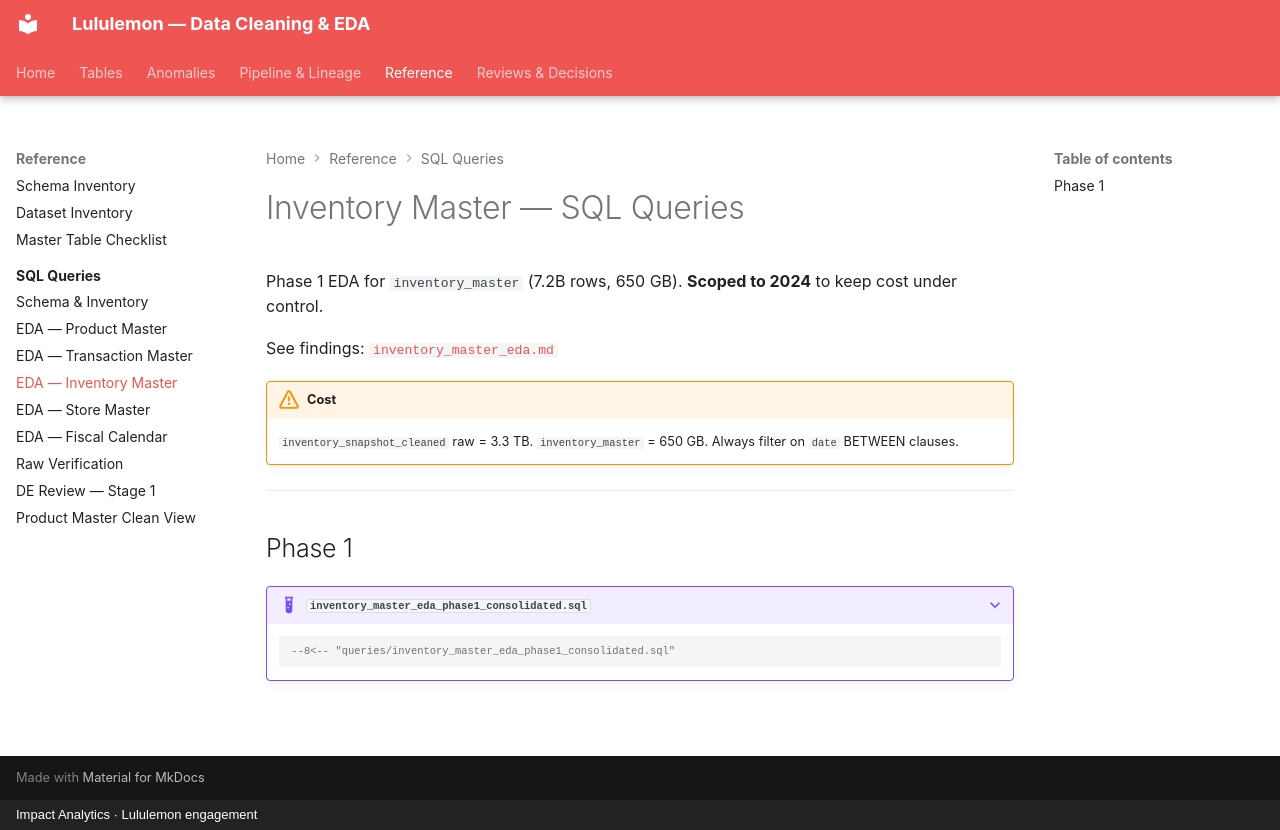

repository: ejazanwar-IA/Lululemon · page: queries/inventory_master_queries/index.html · generator: mkdocs · copyright: Impact Analytics · Lululemon engagement

# Inventory Master — SQL Queries

Phase 1 EDA for `inventory_master` (7.2B rows, 650 GB). **Scoped to 2024** to keep cost under control.

See findings: [`inventory_master_eda.md`](../inventory_master_eda.md)

!!! warning "Cost"
    `inventory_snapshot_cleaned` raw = 3.3 TB. `inventory_master` = 650 GB. Always filter on `date` BETWEEN clauses.

---

## Phase 1

??? example "`inventory_master_eda_phase1_consolidated.sql`"
    ```sql
    --8<-- "queries/inventory_master_eda_phase1_consolidated.sql"
    ```
